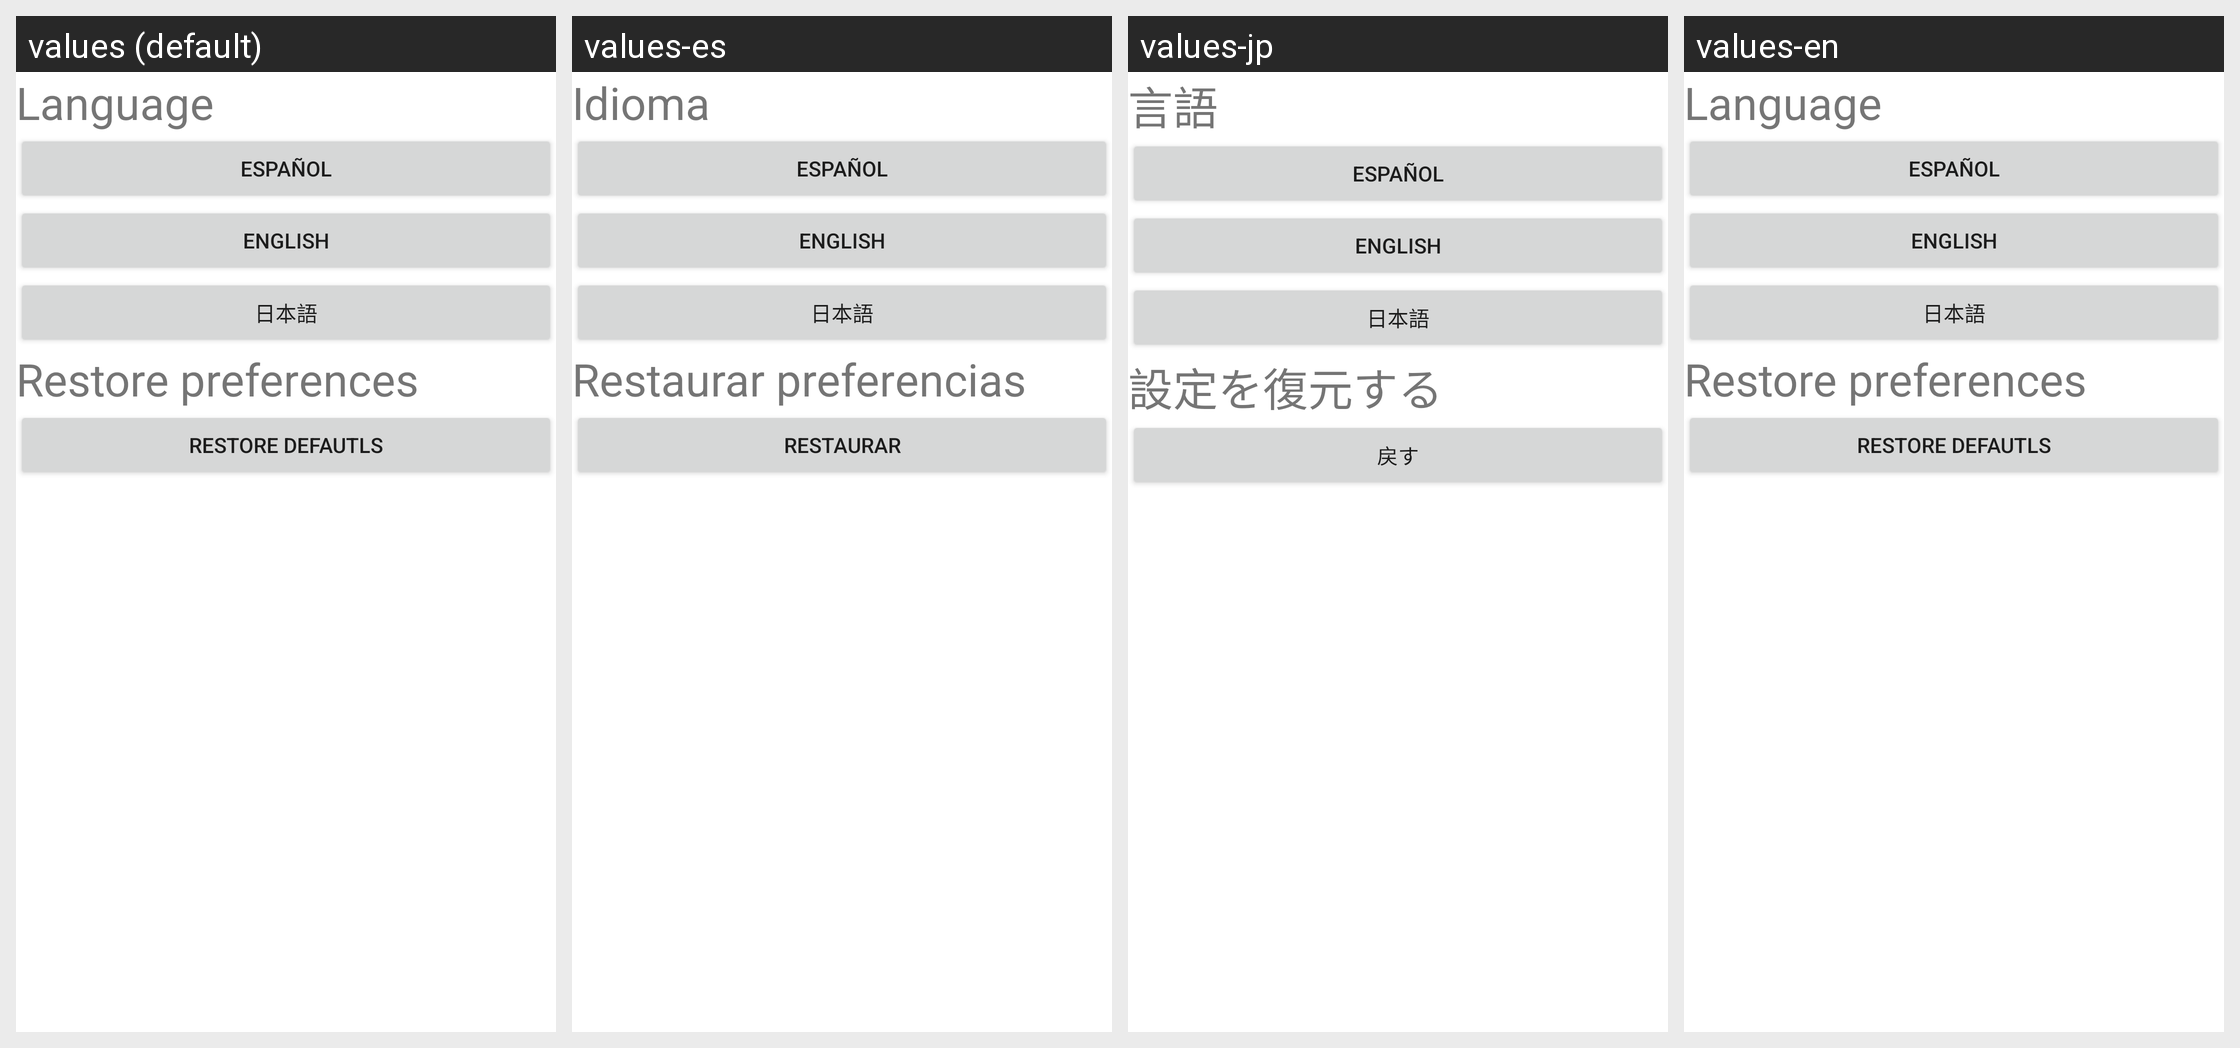

Strings drawn on this Android screen and how each of the app's shown locales translates them:
Android screen res/layout/fragment_settings.xml rendered under 4 locales, left to right: values (default), values-es, values-jp, values-en. Device: Nexus 5 (rendered at 1080×1920; each locale shown at half size, 540×960, under a caption strip naming it); theme Theme.IssueManager.
Strings drawn on this screen, with the default value and each locale's value (text and hints the layout hard-codes, and strings that could not be matched under every locale, appear in the picture but are not listed):

settings_lbl_language
  values: Language
  values-es: Idioma
  values-jp: 言語
  values-en: Language

settings_lbl_restore
  values: Restore preferences
  values-es: Restaurar preferencias
  values-jp: 設定を復元する
  values-en: Restore preferences

settings_lbl_restore_btn
  values: RESTORE DEFAUTLS
  values-es: RESTAURAR
  values-jp: 戻す
  values-en: RESTORE DEFAUTLS
